Run: headless pygame with SDL's dummy video driver; simulated clock (each Clock.tick advances the game by its frame time, no real sleeping); random seed 0; keys injected as events and as key.get_pressed() state; no mouse input.
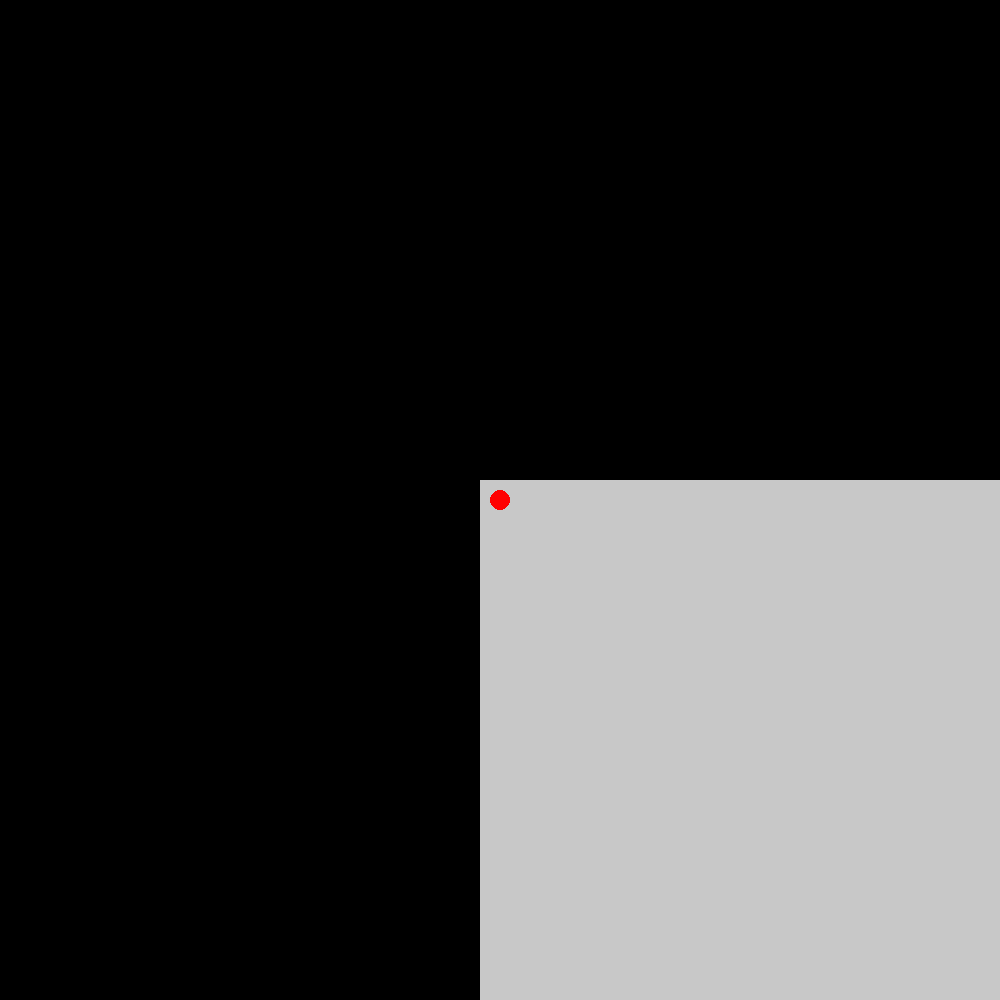
Frame 1 of 4 · flips 1–60 · no input
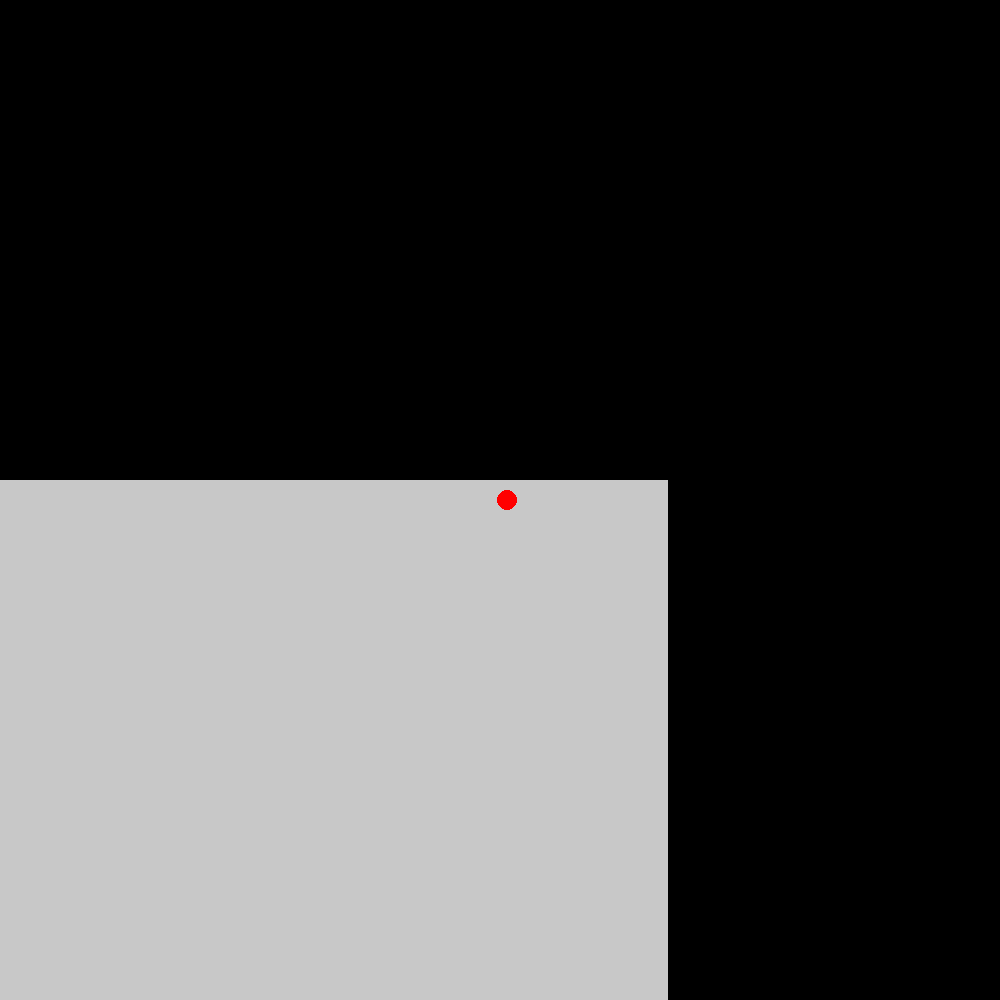
Frame 2 of 4 · flips 61–180 · tapped SPACE, RETURN · held RIGHT (→), D
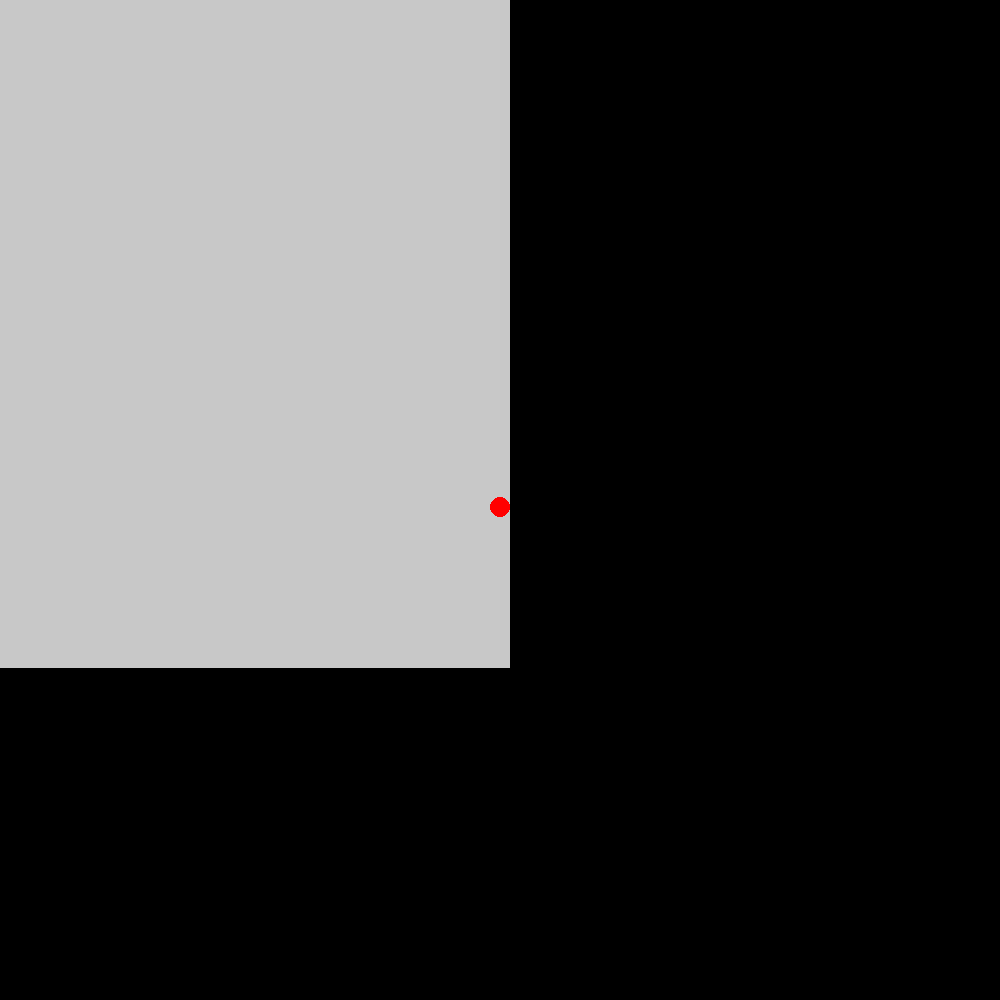
Frame 3 of 4 · flips 181–300 · held DOWN (↓), S
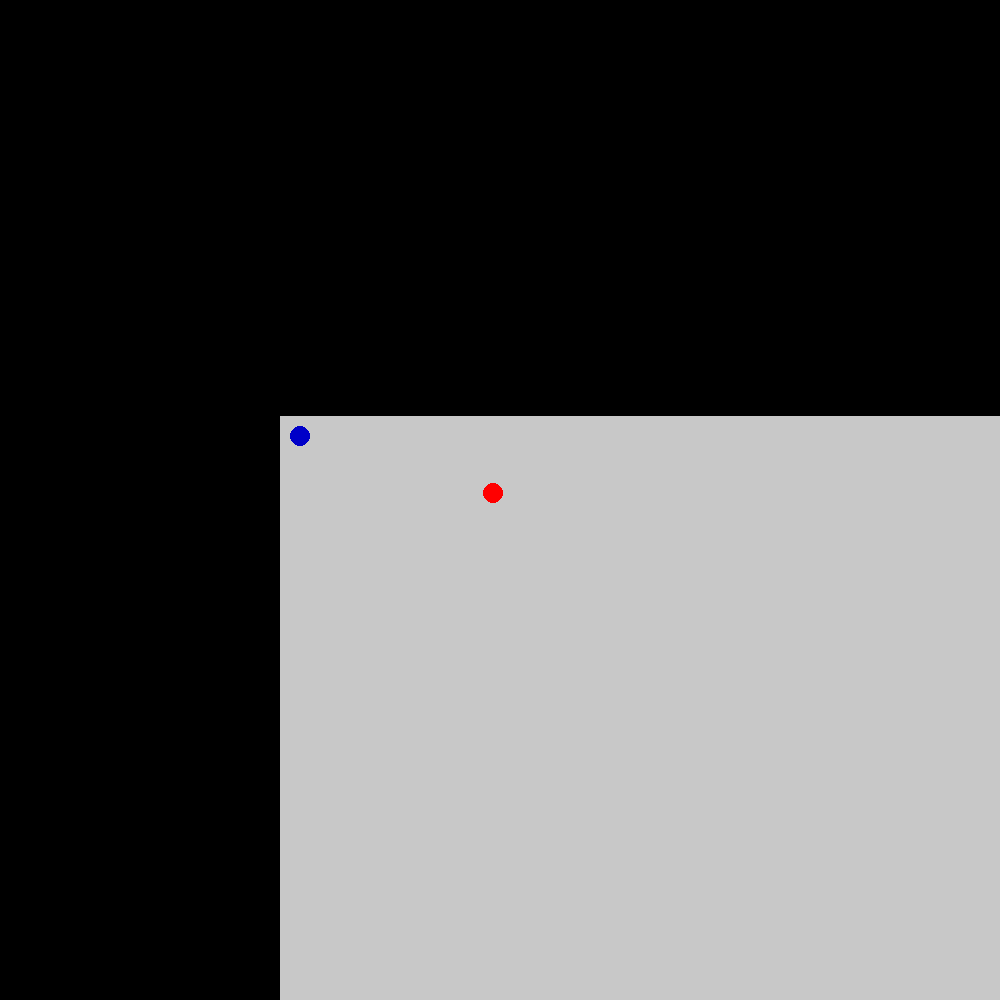
Frame 4 of 4 · flips 301–420 · held LEFT (←), A, UP (↑), W

The pygame program that drew these frames:

import pygame

SCALE = 2
winxy = (500*SCALE,500*SCALE)
window = pygame.display.set_mode(winxy)
pygame.display.set_caption("ItsaGame")

FRICTION = 1#0.98
ACCMAX = 6

class XY:
    def __init__(self, x:int = 0, y:int = 0) -> None:
        self.x = x
        self.y = y

    def move(self, x = 0, y = 0):
        self.x += x
        self.y += y

    def moveabs(self, x = 0, y = 0):
        self.x = x
        self.y = y

class Camera:
    def __init__(self, position:XY, offset:XY) -> None:
        self.position = position
        self.offset = offset

class Player:
    def __init__(self, position: XY) -> None:
        self.position = position
        self.size = 10
        self.velocity = XY(0,0)
        self.speed = 1

        self.color = (255, 0, 0)

    def draw(self, window, camera:Camera):
        pygame.draw.circle(surface=window, color=self.color, center=(self.position.x-camera.position.x, self.position.y-camera.position.y), radius=self.size)

    def move(self):
        keys = pygame.key.get_pressed()

        if keys[pygame.K_LEFT] or keys[pygame.K_a]:
            self.velocity.move(-self.speed, 0)
        if keys[pygame.K_RIGHT] or keys[pygame.K_d]:
            self.velocity.move(self.speed, 0)
        if keys[pygame.K_UP] or keys[pygame.K_w]:
            self.velocity.move(0, -self.speed)
        if keys[pygame.K_DOWN] or keys[pygame.K_s]:
            self.velocity.move(0, self.speed)

        self.position.move(self.velocity.x, self.velocity.y)
        
        self.velocity.moveabs(
            min(max(self.velocity.x*FRICTION, -ACCMAX), ACCMAX),
            min(max(self.velocity.y*FRICTION, -ACCMAX), ACCMAX)
            )
        #self.velocity.x *= FRICTION
        #self.velocity.y *= FRICTION

        self.position.moveabs(
            min(max(self.position.x, self.size), window.get_width()-self.size),
            min(max(self.position.y, self.size), window.get_height()-self.size)
            )


def redrawWindow(player: Player, camera:Camera):
    window.fill(rect=(0,0, window.get_width(), window.get_height()),color=(0,0,0))
    window.fill(rect=(0-camera.position.x,0-camera.position.y, window.get_width()-camera.position.x, window.get_height()-camera.position.y),color=(200,200,200))
    pygame.draw.circle(window, (0, 0, 200), (20-camera.position.x, 20-camera.position.y), 10)
    player.draw(window, camera)
    pygame.display.update()

def main():
    player = Player(XY(20, 20))
    camera = Camera(XY(0,0), XY(-window.get_width()/2, -window.get_height()/2))
    gameloop = True
    clock = pygame.time.Clock()

    while gameloop:
        clock.tick(60)
        for event in pygame.event.get():
            if event.type == pygame.QUIT:
                run = False
                pygame.quit()

        camera.position.moveabs(player.position.x+camera.offset.x, player.position.y+camera.offset.y)
        player.move()
        redrawWindow(player, camera)


main()
